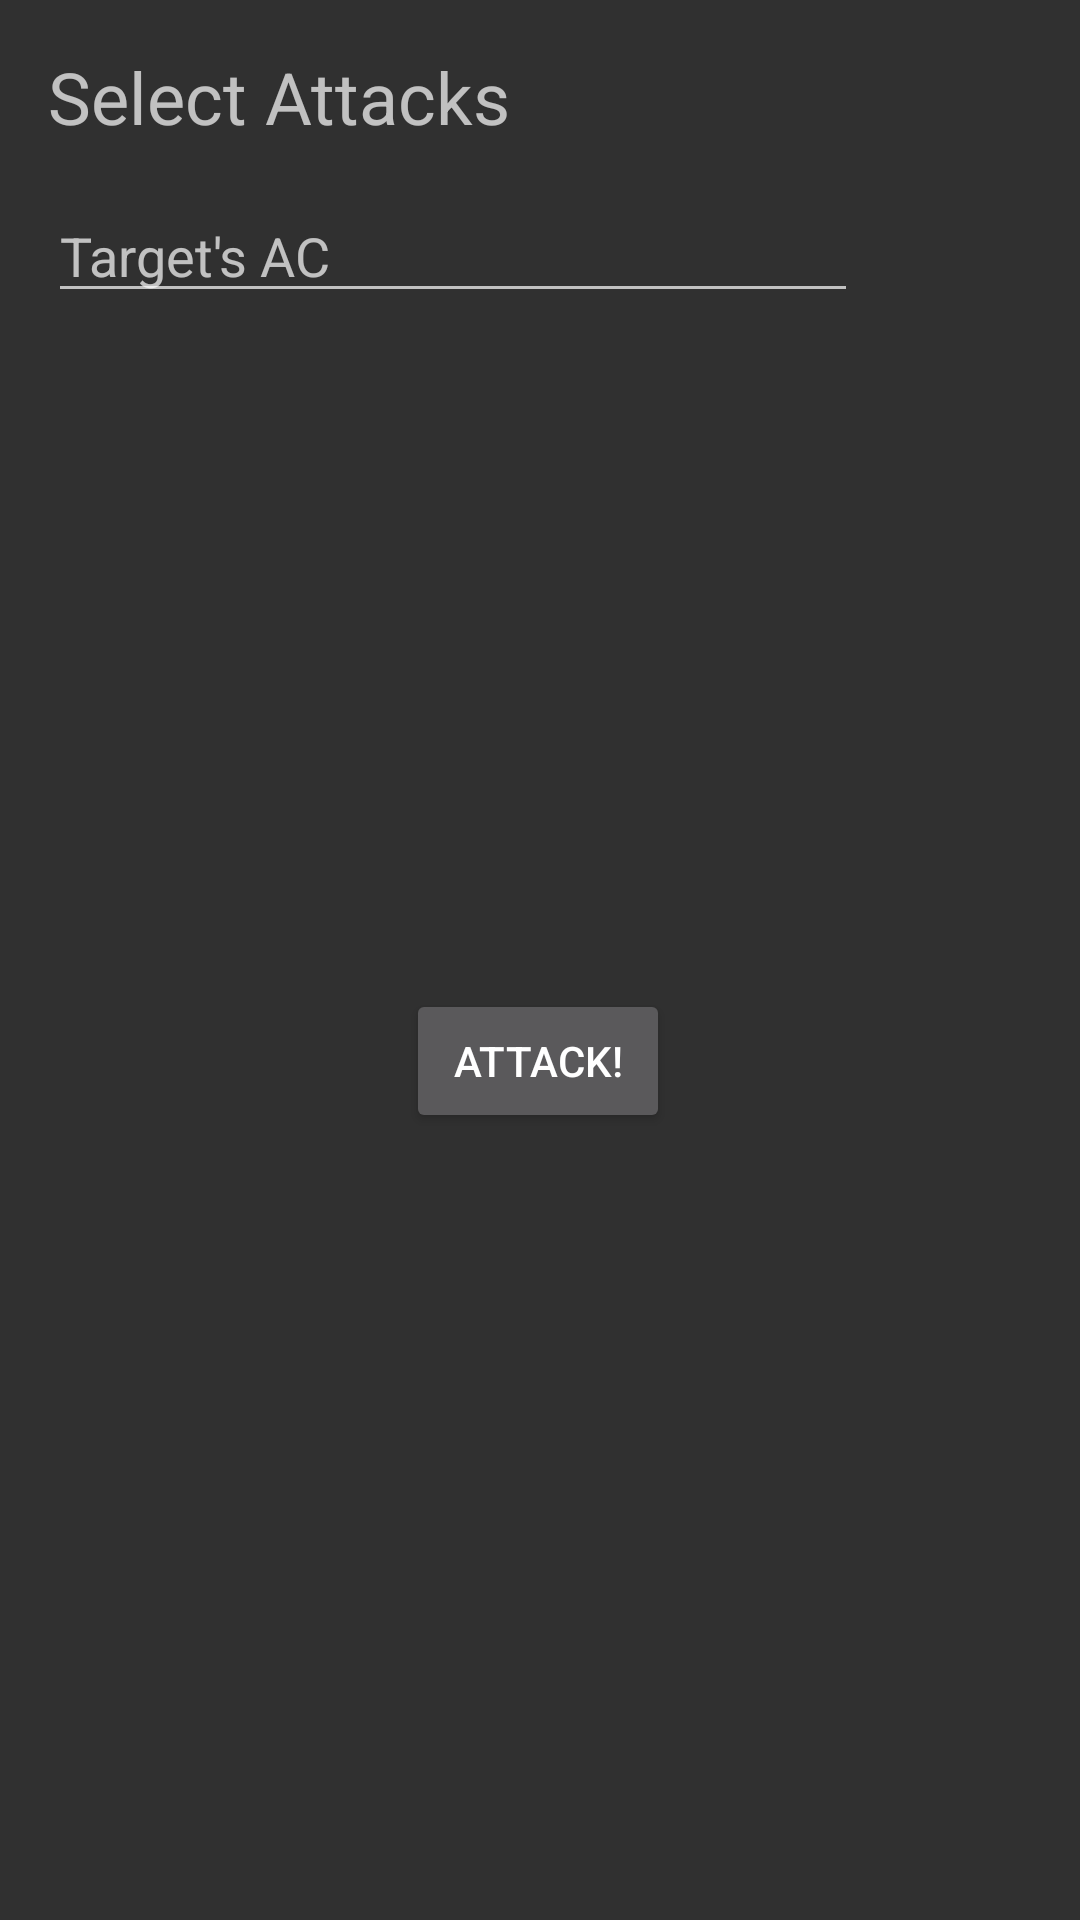

This screen was rendered from an Android layout file. Write that file and the resources it references.
<!-- AndroidManifest.xml: application theme AppTheme -->
<!-- res/layout/activity_select_attack.xml -->
<?xml version="1.0" encoding="utf-8"?>
<android.support.constraint.ConstraintLayout xmlns:android="http://schemas.android.com/apk/res/android"
    xmlns:app="http://schemas.android.com/apk/res-auto"
    xmlns:tools="http://schemas.android.com/tools"
    android:layout_width="match_parent"
    android:layout_height="match_parent"
    tools:context=".SelectAttack">

    <TextView
        android:id="@+id/textView5"
        android:layout_width="wrap_content"
        android:layout_height="wrap_content"
        android:layout_marginStart="16dp"
        android:layout_marginTop="16dp"
        android:layout_marginEnd="16dp"
        android:text="Select Attacks"
        android:textSize="24sp"
        app:layout_constraintEnd_toEndOf="parent"
        app:layout_constraintHorizontal_bias="0.0"
        app:layout_constraintStart_toStartOf="parent"
        app:layout_constraintTop_toTopOf="parent" />

    <EditText
        android:id="@+id/targetACEditText"
        android:layout_width="270dp"
        android:layout_height="40dp"
        android:layout_marginStart="16dp"
        android:layout_marginTop="16dp"
        android:layout_marginEnd="16dp"
        android:layout_marginBottom="24dp"
        android:ems="10"
        android:hint="Target's AC"
        android:inputType="number"
        app:layout_constraintBottom_toTopOf="@+id/recycler_view"
        app:layout_constraintEnd_toEndOf="parent"
        app:layout_constraintHorizontal_bias="0.0"
        app:layout_constraintStart_toStartOf="parent"
        app:layout_constraintTop_toBottomOf="@+id/textView5"
        app:layout_constraintVertical_bias="0.136" />

    <android.support.v7.widget.RecyclerView
        android:id="@+id/recycler_view"
        android:layout_width="match_parent"
        android:layout_height="0dp"
        android:layout_marginTop="24dp"
        app:layout_constraintEnd_toEndOf="parent"
        app:layout_constraintHorizontal_bias="0.0"
        app:layout_constraintStart_toStartOf="parent"
        app:layout_constraintTop_toBottomOf="@+id/targetACEditText" />

    <Button
        android:id="@+id/attackbtn"
        android:layout_width="wrap_content"
        android:layout_height="wrap_content"
        android:layout_marginTop="24dp"
        android:layout_marginBottom="8dp"
        android:text="Attack!"
        app:layout_constraintBottom_toBottomOf="parent"
        app:layout_constraintEnd_toEndOf="parent"
        app:layout_constraintHorizontal_bias="0.498"
        app:layout_constraintStart_toStartOf="parent"
        app:layout_constraintTop_toBottomOf="@+id/recycler_view"
        app:layout_constraintVertical_bias="0.411" />
</android.support.constraint.ConstraintLayout>
<!-- resources referenced by this layout -->
<resources>
  <style name="AppTheme" parent="Theme.AppCompat">
      
          
          <item name="colorPrimary">@color/colorPrimary</item>
          <item name="colorPrimaryDark">@color/colorPrimaryDark</item>
          <item name="colorAccent">@color/colorAccent</item>
      </style>
  <!-- not gathered from this repository: default colours our renderer supplied (Android Studio template values) -->
  <color name="colorPrimary">#FF6200EE</color>
  <color name="colorPrimaryDark">#FF3700B3</color>
  <color name="colorAccent">#FF03DAC5</color>
</resources>
